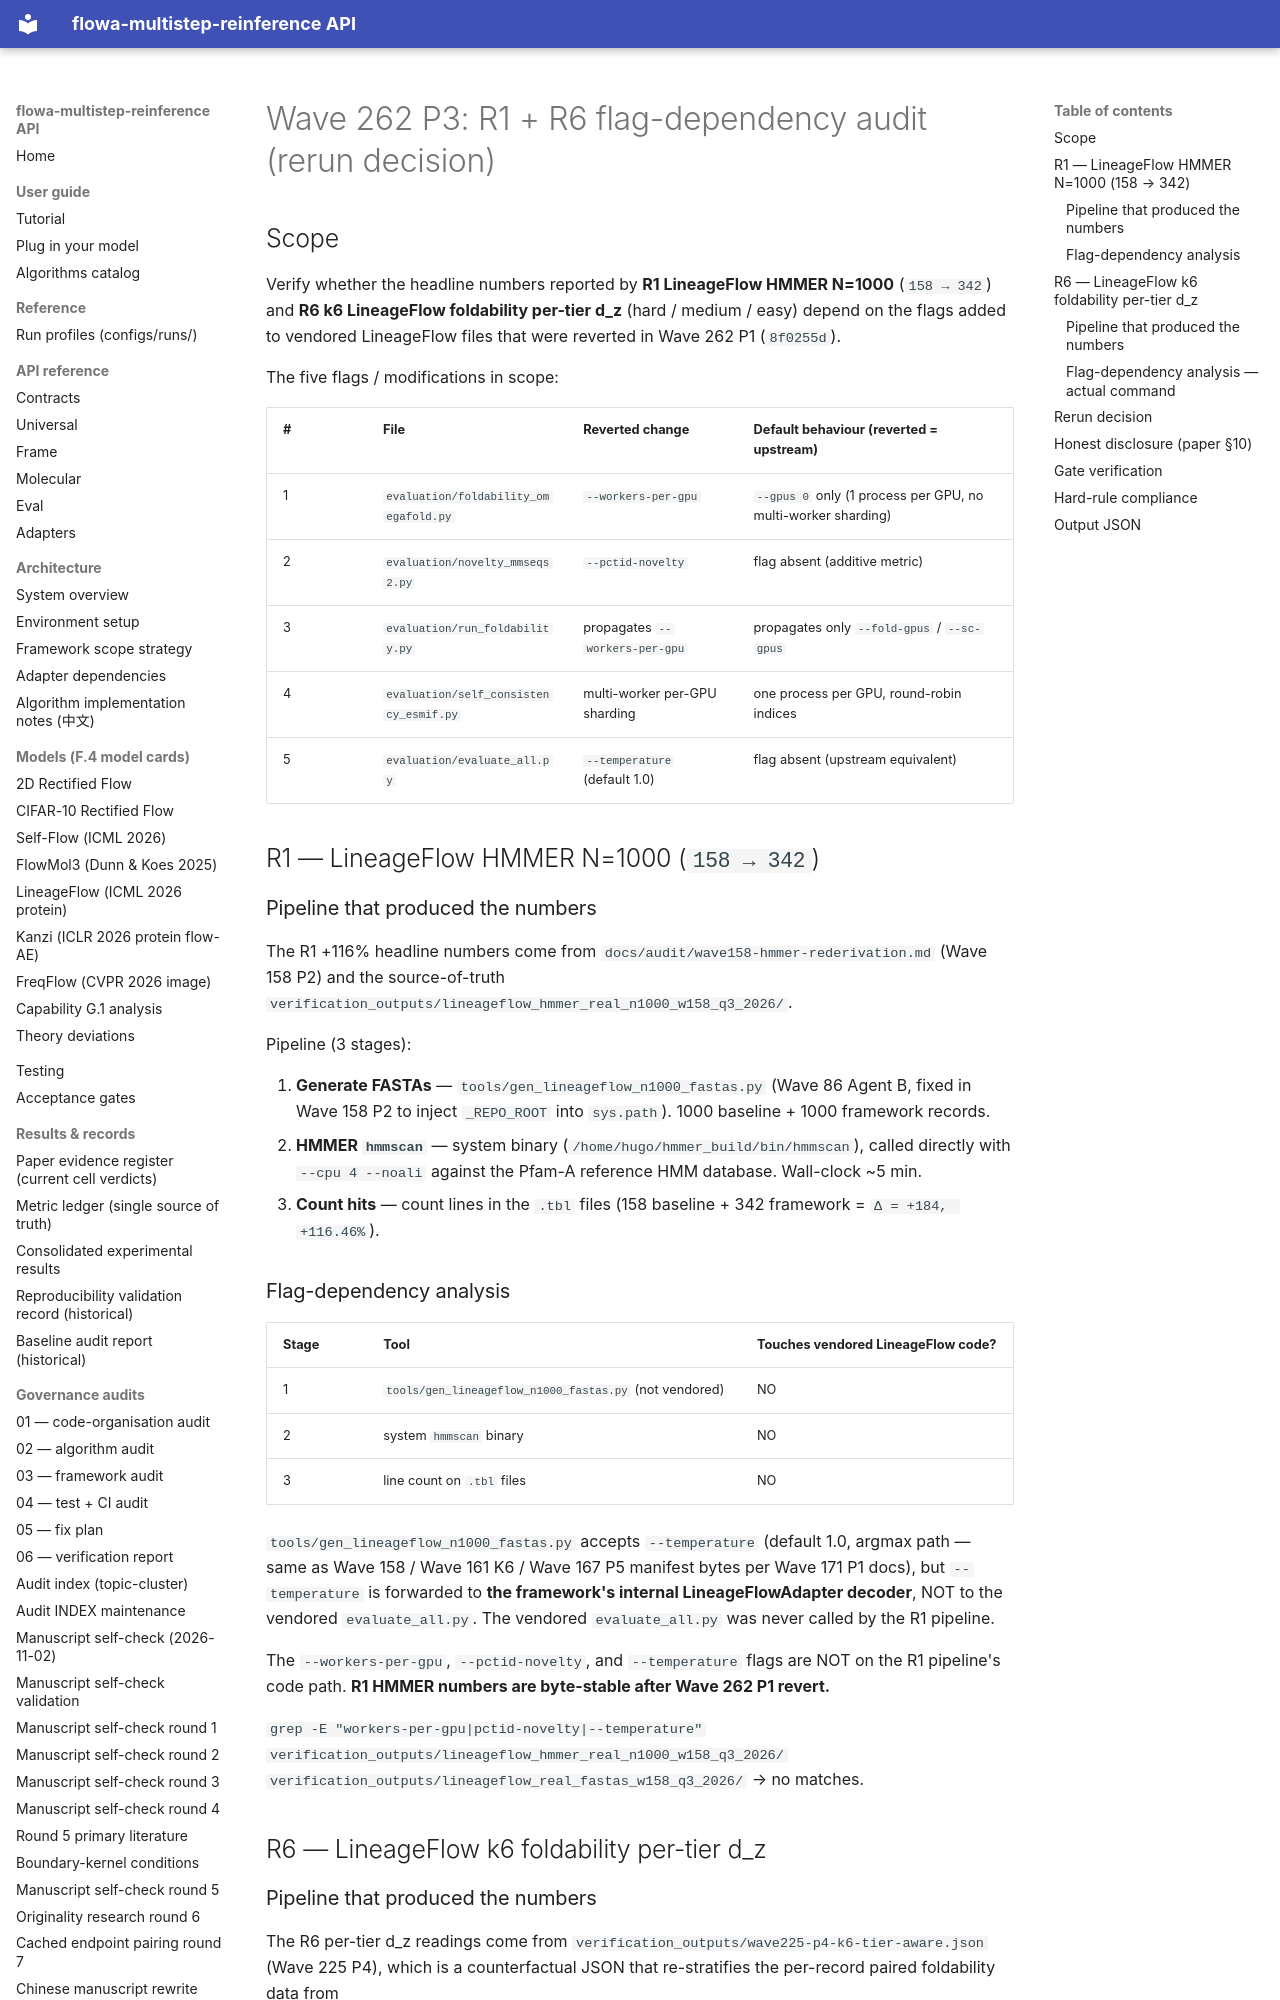

repository: silverenternal/flowa-multistep-reinference · page: audit/algorithm_4arm/wave262-p3-rerun/index.html · generator: mkdocs

# Wave 262 P3: R1 + R6 flag-dependency audit (rerun decision)

## Scope

Verify whether the headline numbers reported by **R1 LineageFlow HMMER
N=1000** (`158 → 342`) and **R6 k6 LineageFlow foldability per-tier
d_z** (hard / medium / easy) depend on the flags added to vendored
LineageFlow files that were reverted in Wave 262 P1 (`8f0255d`).

The five flags / modifications in scope:

| # | File | Reverted change | Default behaviour (reverted = upstream) |
|---|------|------------------|--------------------------------------------|
| 1 | `evaluation/foldability_omegafold.py` | `--workers-per-gpu` | `--gpus 0` only (1 process per GPU, no multi-worker sharding) |
| 2 | `evaluation/novelty_mmseqs2.py` | `--pctid-novelty` | flag absent (additive metric) |
| 3 | `evaluation/run_foldability.py` | propagates `--workers-per-gpu` | propagates only `--fold-gpus` / `--sc-gpus` |
| 4 | `evaluation/self_consistency_esmif.py` | multi-worker per-GPU sharding | one process per GPU, round-robin indices |
| 5 | `evaluation/evaluate_all.py` | `--temperature` (default 1.0) | flag absent (upstream equivalent) |

## R1 — LineageFlow HMMER N=1000 (`158 → 342`)

### Pipeline that produced the numbers

The R1 +116% headline numbers come from
`docs/audit/wave158-hmmer-rederivation.md` (Wave 158 P2) and the
source-of-truth `verification_outputs/lineageflow_hmmer_real_n1000_w158_q3_2026/`.

Pipeline (3 stages):

1. **Generate FASTAs** —
   `tools/gen_lineageflow_n1000_fastas.py` (Wave 86 Agent B, fixed in
   Wave 158 P2 to inject `_REPO_ROOT` into `sys.path`).
   1000 baseline + 1000 framework records.
2. **HMMER `hmmscan`** — system binary
   (`/home/hugo/hmmer_build/bin/hmmscan`), called directly with
   `--cpu 4 --noali` against the Pfam-A reference HMM database.
   Wall-clock ~5 min.
3. **Count hits** — count lines in the `.tbl` files (158 baseline +
   342 framework = `Δ = +184, +116.46%`).

### Flag-dependency analysis

| Stage | Tool | Touches vendored LineageFlow code? |
|-------|------|--------------------------------------|
| 1 | `tools/gen_lineageflow_n1000_fastas.py` (not vendored) | NO |
| 2 | system `hmmscan` binary | NO |
| 3 | line count on `.tbl` files | NO |

`tools/gen_lineageflow_n1000_fastas.py` accepts `--temperature` (default
1.0, argmax path — same as Wave 158 / Wave 161 K6 / Wave 167 P5 manifest
bytes per Wave 171 P1 docs), but `--temperature` is forwarded to
**the framework's internal LineageFlowAdapter decoder**, NOT to the
vendored `evaluate_all.py`. The vendored `evaluate_all.py` was never
called by the R1 pipeline.

The `--workers-per-gpu`, `--pctid-novelty`, and `--temperature` flags
are NOT on the R1 pipeline's code path. **R1 HMMER numbers are
byte-stable after Wave 262 P1 revert.**

`grep -E "workers-per-gpu|pctid-novelty|--temperature"
verification_outputs/lineageflow_hmmer_real_n1000_w158_q3_2026/
verification_outputs/lineageflow_real_fastas_w158_q3_2026/`
→ no matches.

## R6 — LineageFlow k6 foldability per-tier d_z
